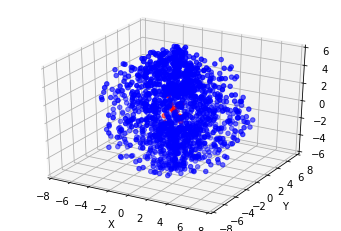

The data file committed next to this chart (first rows):
0, 1, 2, is_normal
-1.023, -2.061, 0.6469, 1
-0.643, -1.597, -2.632, 1
3.802, -3.099, 0.4107, 1
2.901, -1.371, -1.311, 1
1.491, 2.161, 1.881, 1
-4.811, -1.653, -2.208, 1
0.05257, 0.03763, -3.854, 1
-1.794, 2.358, 0.3507, 1
-2.277, -0.1638, -1.077, 1
0.3286, -0.03419, 5.004, 1
0.07271, -1.59, 2.612, 1
1.259, 5.159, -3.112, 1
-0.2394, -3.182, 3.481, 1
-0.3401, -2.761, 6.313, 1
1.17, 0.1039, 2.392, 1
1.882, 1.193, 5.844, 1
4.344, 1.591, 0.6166, 1
0.3286, 2.486, 0.05954, 1
-5.427, -2.633, 2.992, 1
-2.267, -3.485, 3.068, 1
-1.564, 3.096, 4.852, 1
0.6747, -1.441, -1.712, 1
-1.412, 0.2326, 1.908, 1
-0.1141, -0.2254, 2.078, 1
1.526, -0.4734, 3.595, 1
2.328, -0.7092, 3.181, 1
-0.5886, 0.3054, 2.987, 1
-3.174, 1.237, -0.6061, 1
-1.008, -0.469, -2.17, 1
-0.6665, -0.3768, 2.257, 1
6.682, -0.1868, -0.6892, 1
0.2859, -0.06451, 2.416, 1
-3.757, -1.69, 3.857, 1
-1.184, 2.584, 3.784, 1
0.951, 4.715, 3.023, 1
-1.179, -0.7604, 3.498, 1
1.831, 0.8568, -1.155, 1
3.259, -1.998, -3.749, 1
-0.4927, -0.7642, 4.624, 1
0.3161, -0.05614, 6.683, 1
-0.7818, -0.466, 2.205, 1
1.205, 4.319, -4.406, 1
-3.293, 3.079, 4.629, 1
0.1758, -0.6657, 4.355, 1
0.01494, -4.112, 4.459, 1
0.8016, 5.439, 2.042, 1
-2.965, -2.422, 3.59, 1
1.022, -2.751, -3.557, 1
0.04011, 0.562, 2.508, 1
0.3227, 0.4256, 6.307, 1
-0.5024, 2.434, -0.9516, 1
0.0163, 1.314, -5.464, 1
-3.838, -1.146, -5.512, 1
-0.08646, 0.1441, -2.837, 1
1.064, -0.8208, 5.915, 1
4.4, -3.589, -2.482, 1
-0.6984, -1.365, -1.746, 1
-1.544, 0.1922, -6.382, 1
-1.367, 5.903, -0.9527, 1
1.446, 3.101, -0.5142, 1
... 1,455 more rows
